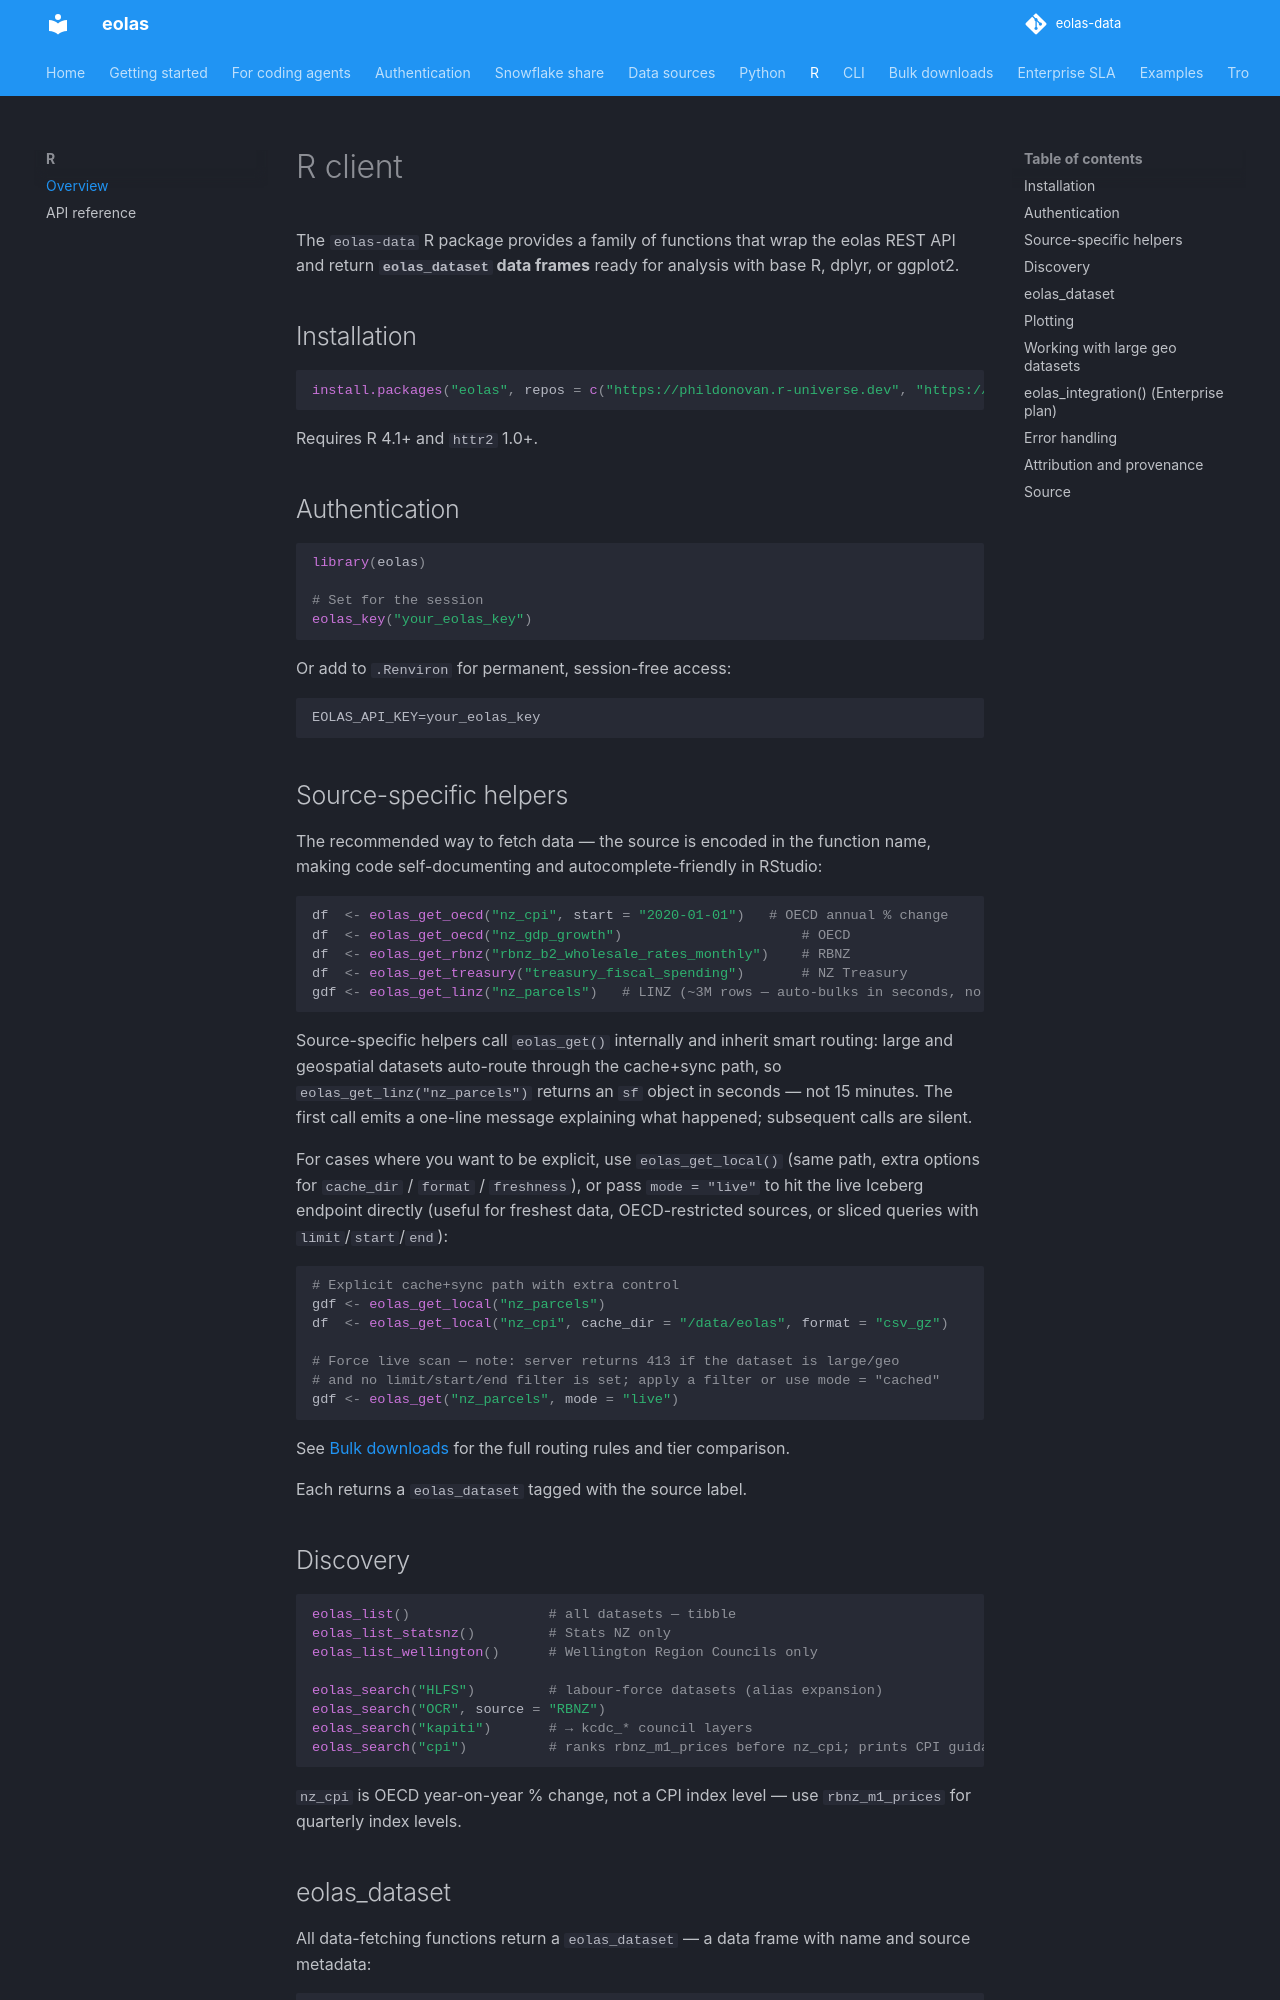

repository: phildonovan/eolas-docs · page: r/index.html · generator: mkdocs

# R client

The `eolas-data` R package provides a family of functions that wrap the eolas REST API and return **`eolas_dataset` data frames** ready for analysis with base R, dplyr, or ggplot2.

## Installation

```r
install.packages("eolas", repos = c("https://phildonovan.r-universe.dev", "https://cloud.r-project.org"))
```

Requires R 4.1+ and `httr2` 1.0+.

## Authentication

```r
library(eolas)

# Set for the session
eolas_key("your_eolas_key")
```

Or add to `.Renviron` for permanent, session-free access:

```
EOLAS_API_KEY=your_eolas_key
```

## Source-specific helpers

The recommended way to fetch data — the source is encoded in the function name, making code self-documenting and autocomplete-friendly in RStudio:

```r
df  <- eolas_get_oecd("nz_cpi", start = "2020-01-01")   # OECD annual % change
df  <- eolas_get_oecd("nz_gdp_growth")                      # OECD
df  <- eolas_get_rbnz("rbnz_b2_wholesale_rates_monthly")    # RBNZ
df  <- eolas_get_treasury("treasury_fiscal_spending")       # NZ Treasury
gdf <- eolas_get_linz("nz_parcels")   # LINZ (~3M rows — auto-bulks in seconds, no limit needed)
```

Source-specific helpers call `eolas_get()` internally and inherit smart routing: large and geospatial datasets auto-route through the cache+sync path, so `eolas_get_linz("nz_parcels")` returns an `sf` object in seconds — not 15 minutes. The first call emits a one-line message explaining what happened; subsequent calls are silent.

For cases where you want to be explicit, use `eolas_get_local()` (same path, extra options for `cache_dir` / `format` / `freshness`), or pass `mode = "live"` to hit the live Iceberg endpoint directly (useful for freshest data, OECD-restricted sources, or sliced queries with `limit`/`start`/`end`):

```r
# Explicit cache+sync path with extra control
gdf <- eolas_get_local("nz_parcels")
df  <- eolas_get_local("nz_cpi", cache_dir = "/data/eolas", format = "csv_gz")

# Force live scan — note: server returns 413 if the dataset is large/geo
# and no limit/start/end filter is set; apply a filter or use mode = "cached"
gdf <- eolas_get("nz_parcels", mode = "live")
```

See [Bulk downloads](../bulk-downloads.md) for the full routing rules and tier comparison.

Each returns a `eolas_dataset` tagged with the source label.
